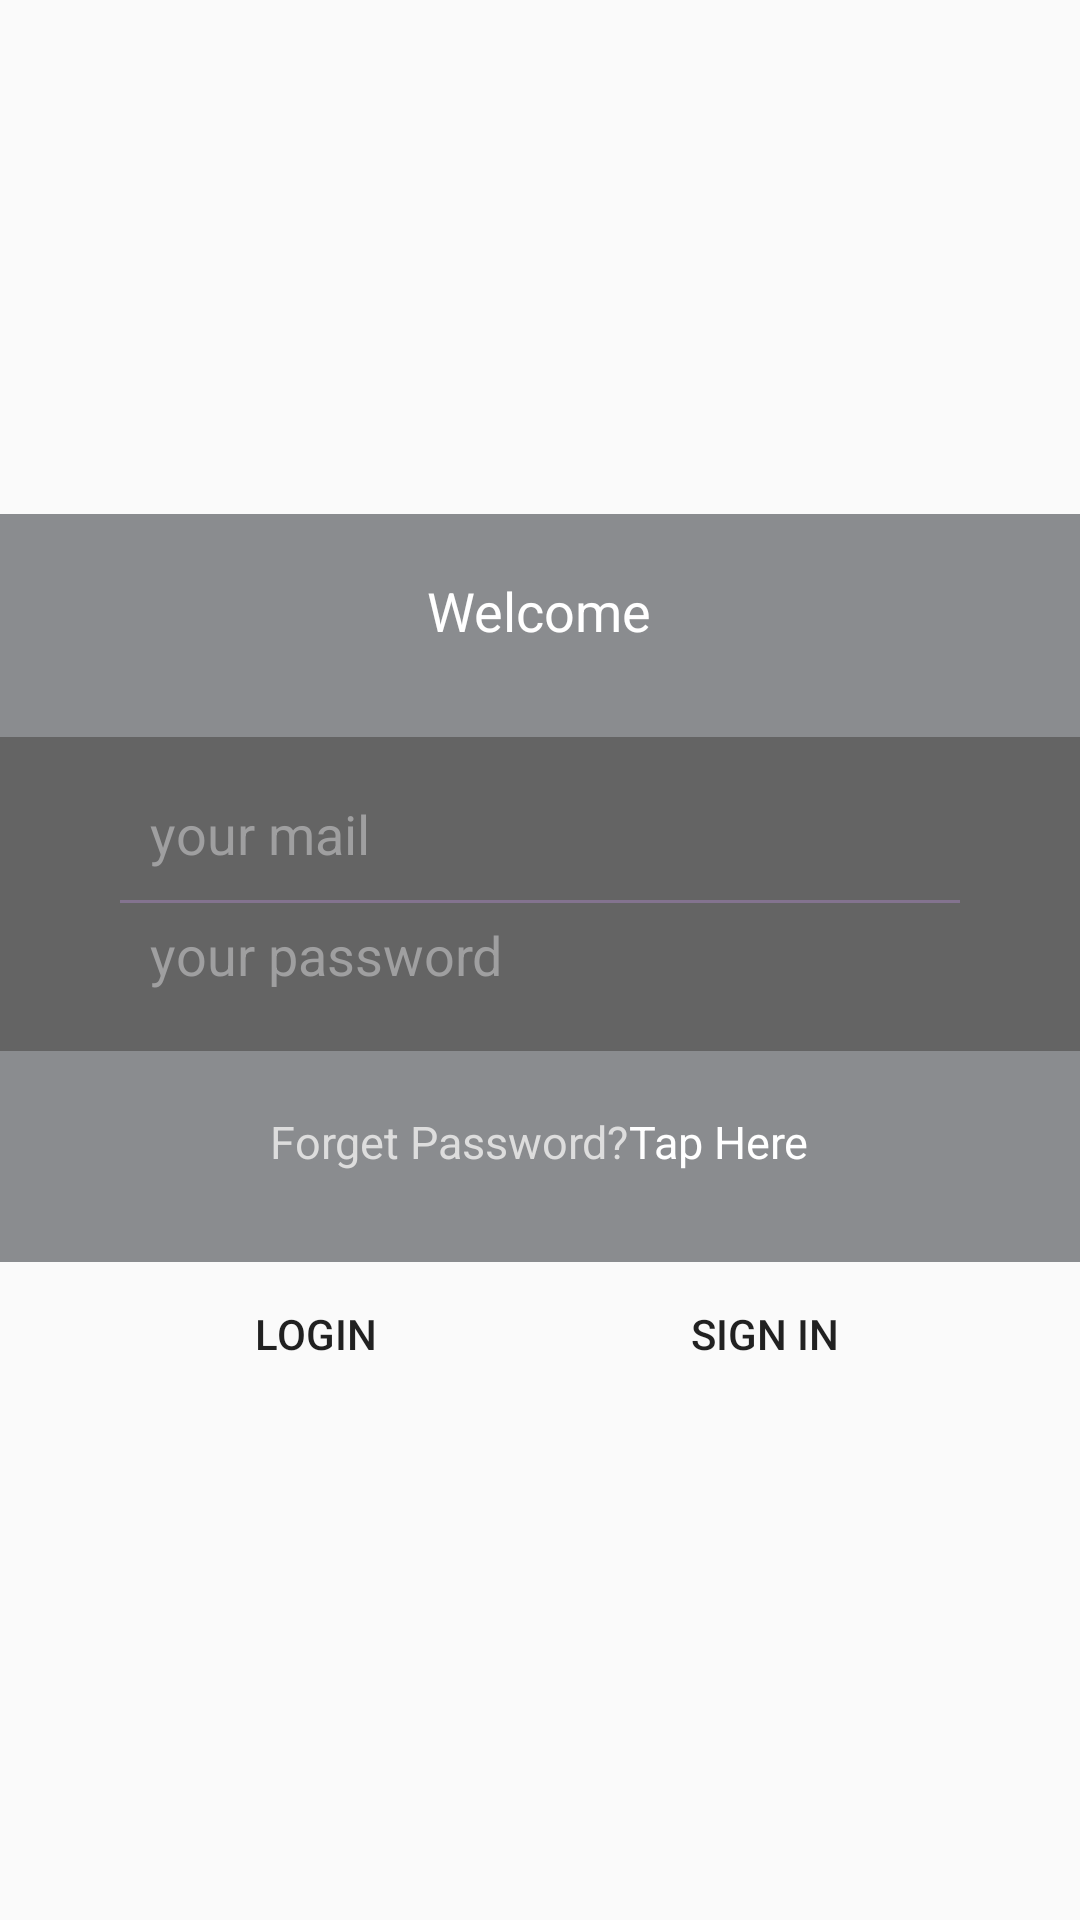

This screen was rendered from an Android layout file. Write that file and the resources it references.
<!-- AndroidManifest.xml: application theme AppTheme -->
<!-- res/layout/activity_login.xml -->
<?xml version="1.0" encoding="utf-8"?>
<LinearLayout xmlns:android="http://schemas.android.com/apk/res/android"
    xmlns:app="http://schemas.android.com/apk/res-auto"
    xmlns:tools="http://schemas.android.com/tools"
    android:layout_width="match_parent"
    android:layout_height="match_parent"
    tools:context=".LoginActivity">
    <LinearLayout
        android:layout_width="match_parent"
        android:layout_height="match_parent"
        android:orientation="vertical"
        android:background="@drawable/background"
        android:gravity="center">
        <LinearLayout
            android:layout_width="match_parent"
            android:layout_height="wrap_content"
            android:paddingBottom="30dp"
            android:paddingTop="20dp"
            android:background="#99404348"
            android:gravity="center">
            <TextView
                android:layout_width="wrap_content"
                android:layout_height="wrap_content"
                android:layout_gravity="center"
                android:text="Welcome"
                android:textColor="#FFFFFF"
                android:textSize="18sp"/>
        </LinearLayout>
        <LinearLayout
            android:layout_width="match_parent"
            android:layout_height="wrap_content"
            android:orientation="vertical"
            android:paddingBottom="20dp"
            android:paddingTop="20dp"
            android:background="#99000000">
            <EditText
                android:id="@+id/mail"
                android:layout_width="match_parent"
                android:layout_height="wrap_content"
                android:background="@null"
                android:layout_gravity="center"
                android:layout_marginRight="50dp"
                android:layout_marginLeft="50dp"
                android:textColor="#9F9FA0"
                android:textColorHint="#9F9FA0"
                android:hint="your mail"
                android:inputType="text"/>

            <View
                android:layout_width="match_parent"
                android:layout_height="1dip"
                android:background="#83738F"
                android:layout_marginRight="40dp"
                android:layout_marginLeft="40dp"
                android:layout_marginTop="10dp"
                android:layout_marginBottom="5dp"></View>

            <EditText
                android:id="@+id/password"
                android:layout_width="match_parent"
                android:layout_height="wrap_content"
                android:background="@null"
                android:layout_gravity="center"
                android:hint="your password"
                android:textColor="#9F9FA0"
                android:textColorHint="#9F9FA0"
                android:layout_marginLeft="50dp"
                android:layout_marginRight="50dp"
                android:inputType="textPassword"/>
        </LinearLayout>
        <LinearLayout
            android:layout_width="match_parent"
            android:layout_height="wrap_content"
            android:paddingBottom="30dp"
            android:paddingTop="20dp"
            android:background="#99404348"
            android:gravity="center"
            android:orientation="horizontal">
            <TextView
                android:layout_width="wrap_content"
                android:layout_height="wrap_content"
                android:layout_gravity="center"
                android:text="Forget Password?"
                android:textColor="#DDDDDD"
                android:textSize="15sp"/>
            <TextView
                android:layout_width="wrap_content"
                android:layout_height="wrap_content"
                android:layout_gravity="center"
                android:text="Tap Here"
                android:textColor="#FFFFFF"
                android:textSize="15sp"/>
        </LinearLayout>

        <LinearLayout
            android:layout_width="match_parent"
            android:layout_height="wrap_content"
            android:orientation="horizontal">
            <Button
                android:id="@+id/btLogin"
                android:layout_width="wrap_content"
                android:layout_height="wrap_content"
                android:layout_marginLeft="40dp"
                android:layout_marginRight="10dp"
                android:layout_weight="1"
                android:background="@drawable/button_style"
                android:text="Login"
                android:onClick="loginButtonClick"/>
            <Button
                android:id="@+id/btSignIn"
                android:layout_width="wrap_content"
                android:layout_height="wrap_content"
                android:layout_marginRight="40dp"
                android:layout_marginLeft="10dp"
                android:background="@drawable/button_style"
                android:layout_weight="1"
                android:text="Sign in"/>
        </LinearLayout>

    </LinearLayout>

</LinearLayout>
<!-- resources referenced by this layout -->
<resources>
  <style name="AppTheme" parent="Theme.AppCompat.Light.NoActionBar">
          
          <item name="colorPrimary">@color/colorPrimary</item>
          <item name="colorPrimaryDark">@color/colorPrimaryDark</item>
          <item name="colorAccent">@color/colorAccent</item>
      </style>
  <color name="colorPrimary">#008577</color>
  <color name="colorPrimaryDark">#00574B</color>
  <color name="colorAccent">#D81B60</color>
</resources>
